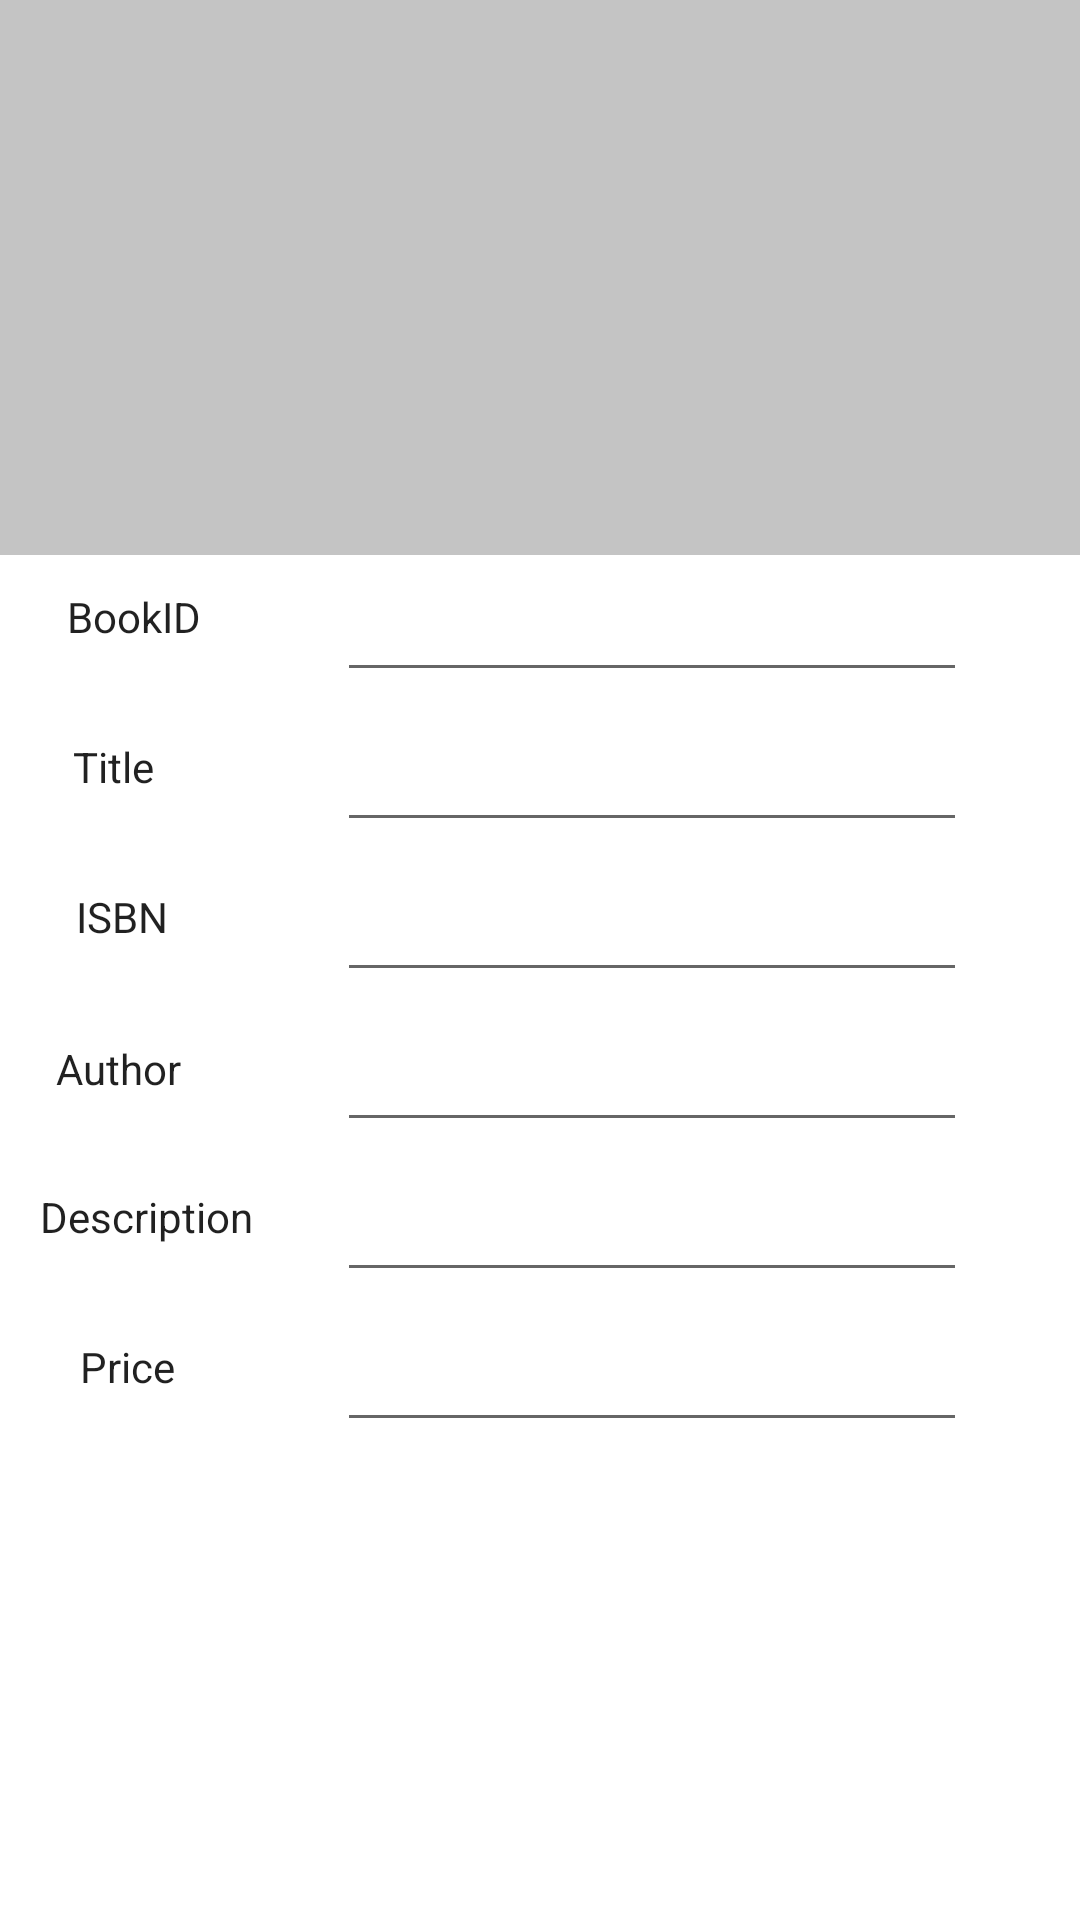

The Android layout XML behind this screen, and the referenced resources:
<!-- AndroidManifest.xml: application theme Theme.Lab2 -->
<!-- res/layout/activity_main.xml -->
<?xml version="1.0" encoding="utf-8"?>
<ScrollView xmlns:android="http://schemas.android.com/apk/res/android"
    xmlns:app="http://schemas.android.com/apk/res-auto"
    xmlns:tools="http://schemas.android.com/tools"
    android:layout_width="match_parent"
    android:fillViewport="true"
    android:layout_height="match_parent">

<androidx.constraintlayout.widget.ConstraintLayout
    android:layout_width="match_parent"
    android:layout_height="match_parent"
    android:onClick="setISBN"
    tools:context=".MainActivity">

    <TextView
        android:id="@+id/textView6"
        android:layout_width="71dp"
        android:layout_height="28dp"
        android:text="Price"
        android:textAppearance="@style/TextAppearance.AppCompat.Body1"
        app:layout_constraintBottom_toTopOf="@+id/guideline8"
        app:layout_constraintEnd_toStartOf="@+id/guideline"
        app:layout_constraintStart_toStartOf="@+id/guideline9"
        app:layout_constraintTop_toTopOf="@+id/guideline7" />

    <TextView
        android:id="@+id/textView5"
        android:layout_width="98dp"
        android:layout_height="28dp"
        android:text="Description"
        android:textAppearance="@style/TextAppearance.AppCompat.Body1"
        app:layout_constraintBottom_toTopOf="@+id/guideline7"
        app:layout_constraintEnd_toStartOf="@+id/guideline"
        app:layout_constraintStart_toStartOf="@+id/guideline9"
        app:layout_constraintTop_toTopOf="@+id/guideline6" />

    <TextView
        android:id="@+id/textView4"
        android:layout_width="87dp"
        android:layout_height="27dp"
        android:text="Author"
        android:textAppearance="@style/TextAppearance.AppCompat.Body1"
        app:layout_constraintBottom_toTopOf="@+id/guideline6"
        app:layout_constraintEnd_toStartOf="@+id/guideline"
        app:layout_constraintStart_toStartOf="@+id/guideline9"
        app:layout_constraintTop_toTopOf="@+id/guideline5" />

    <TextView
        android:id="@+id/textView2"
        android:layout_width="76dp"
        android:layout_height="28dp"
        android:text="Title"
        android:textAppearance="@style/TextAppearance.AppCompat.Body1"
        app:layout_constraintBottom_toTopOf="@+id/guideline4"
        app:layout_constraintEnd_toStartOf="@+id/guideline"
        app:layout_constraintStart_toStartOf="@+id/guideline9"
        app:layout_constraintTop_toTopOf="@+id/guideline3" />

    <TextView
        android:id="@+id/textView3"
        android:layout_width="74dp"
        android:layout_height="28dp"
        android:text="ISBN"
        android:textAppearance="@style/TextAppearance.AppCompat.Body1"
        app:layout_constraintBottom_toTopOf="@+id/guideline5"
        app:layout_constraintEnd_toStartOf="@+id/guideline"
        app:layout_constraintStart_toStartOf="@+id/guideline9"
        app:layout_constraintTop_toTopOf="@+id/guideline4" />

    <EditText
        android:id="@+id/editTextTextPersonName"
        android:layout_width="wrap_content"
        android:layout_height="wrap_content"
        android:ems="10"
        android:inputType="textPersonName"
        app:layout_constraintBottom_toTopOf="@+id/guideline3"
        app:layout_constraintEnd_toStartOf="@+id/guideline10"
        app:layout_constraintStart_toStartOf="@+id/guideline"
        app:layout_constraintTop_toTopOf="@+id/guideline2" />

    <EditText
        android:id="@+id/editTextTextPersonName2"
        android:layout_width="wrap_content"
        android:layout_height="wrap_content"
        android:ems="10"
        android:inputType="textPersonName"
        app:layout_constraintBottom_toTopOf="@+id/guideline4"
        app:layout_constraintEnd_toStartOf="@+id/guideline10"
        app:layout_constraintStart_toStartOf="@+id/guideline"
        app:layout_constraintTop_toTopOf="@+id/guideline3" />

    <EditText
        android:id="@+id/editTextTextPersonName3"
        android:layout_width="wrap_content"
        android:layout_height="wrap_content"
        android:ems="10"
        android:inputType="textPersonName"
        app:layout_constraintBottom_toTopOf="@+id/guideline5"
        app:layout_constraintEnd_toStartOf="@+id/guideline10"
        app:layout_constraintStart_toStartOf="@+id/guideline"
        app:layout_constraintTop_toTopOf="@+id/guideline4" />

    <EditText
        android:id="@+id/editTextTextPersonName4"
        android:layout_width="wrap_content"
        android:layout_height="wrap_content"
        android:ems="10"
        android:inputType="textPersonName"
        app:layout_constraintBottom_toTopOf="@+id/guideline6"
        app:layout_constraintEnd_toStartOf="@+id/guideline10"
        app:layout_constraintStart_toStartOf="@+id/guideline"
        app:layout_constraintTop_toTopOf="@+id/guideline5" />

    <EditText
        android:id="@+id/editTextTextPersonName5"
        android:layout_width="wrap_content"
        android:layout_height="wrap_content"
        android:ems="10"
        android:inputType="textPersonName"
        app:layout_constraintBottom_toTopOf="@+id/guideline7"
        app:layout_constraintEnd_toStartOf="@+id/guideline10"
        app:layout_constraintStart_toStartOf="@+id/guideline"
        app:layout_constraintTop_toTopOf="@+id/guideline6" />

    <TextView
        android:id="@+id/textView"
        android:layout_width="80dp"
        android:layout_height="28dp"
        android:text="BookID"
        android:textAppearance="@style/TextAppearance.AppCompat.Body1"
        app:layout_constraintBottom_toTopOf="@+id/guideline3"
        app:layout_constraintEnd_toStartOf="@+id/guideline"
        app:layout_constraintStart_toStartOf="@+id/guideline9"
        app:layout_constraintTop_toTopOf="@+id/guideline2" />

    <EditText
        android:id="@+id/editTextNumberDecimal"
        android:layout_width="wrap_content"
        android:layout_height="wrap_content"
        android:ems="10"
        android:inputType="numberDecimal"
        app:layout_constraintBottom_toTopOf="@+id/guideline8"
        app:layout_constraintEnd_toStartOf="@+id/guideline10"
        app:layout_constraintStart_toStartOf="@+id/guideline"
        app:layout_constraintTop_toTopOf="@+id/guideline7" />

    <androidx.constraintlayout.widget.Guideline
        android:id="@+id/guideline"
        android:layout_width="wrap_content"
        android:layout_height="wrap_content"
        android:orientation="vertical"
        app:layout_constraintGuide_percent="0.30656934" />

    <androidx.constraintlayout.widget.Guideline
        android:id="@+id/guideline2"
        android:layout_width="wrap_content"
        android:layout_height="wrap_content"
        android:orientation="horizontal"
        app:layout_constraintGuide_begin="185dp" />

    <androidx.constraintlayout.widget.Guideline
        android:id="@+id/guideline3"
        android:layout_width="wrap_content"
        android:layout_height="wrap_content"
        android:orientation="horizontal"
        app:layout_constraintGuide_begin="235dp" />

    <androidx.constraintlayout.widget.Guideline
        android:id="@+id/guideline4"
        android:layout_width="wrap_content"
        android:layout_height="wrap_content"
        android:orientation="horizontal"
        app:layout_constraintGuide_begin="285dp" />

    <androidx.constraintlayout.widget.Guideline
        android:id="@+id/guideline5"
        android:layout_width="wrap_content"
        android:layout_height="wrap_content"
        android:orientation="horizontal"
        app:layout_constraintGuide_begin="335dp" />

    <androidx.constraintlayout.widget.Guideline
        android:id="@+id/guideline6"
        android:layout_width="wrap_content"
        android:layout_height="wrap_content"
        android:orientation="horizontal"
        app:layout_constraintGuide_begin="385dp" />

    <androidx.constraintlayout.widget.Guideline
        android:id="@+id/guideline7"
        android:layout_width="wrap_content"
        android:layout_height="wrap_content"
        android:orientation="horizontal"
        app:layout_constraintGuide_begin="435dp" />

    <androidx.constraintlayout.widget.Guideline
        android:id="@+id/guideline8"
        android:layout_width="wrap_content"
        android:layout_height="wrap_content"
        android:orientation="horizontal"
        app:layout_constraintGuide_begin="485dp" />

    <androidx.constraintlayout.widget.Guideline
        android:id="@+id/guideline9"
        android:layout_width="wrap_content"
        android:layout_height="wrap_content"
        android:orientation="vertical"
        app:layout_constraintGuide_percent="0.03892944" />

    <androidx.constraintlayout.widget.Guideline
        android:id="@+id/guideline10"
        android:layout_width="wrap_content"
        android:layout_height="wrap_content"
        android:orientation="vertical"
        app:layout_constraintGuide_percent="0.9" />

    <FrameLayout
        android:id="@+id/frame_layout"
        android:layout_width="0dp"
        android:layout_height="0dp"
        android:layout_marginTop="4dp"
        app:layout_constraintBottom_toBottomOf="parent"
        app:layout_constraintEnd_toEndOf="parent"
        app:layout_constraintHorizontal_bias="1.0"
        app:layout_constraintStart_toStartOf="parent"
        app:layout_constraintTop_toTopOf="@+id/guideline8">

    </FrameLayout>

    <FrameLayout
        android:id="@+id/touch_frame"
        android:layout_width="0dp"
        android:layout_height="0dp"
        android:background="#C4C4C4"
        app:layout_constraintBottom_toTopOf="@+id/guideline2"
        app:layout_constraintEnd_toEndOf="parent"
        app:layout_constraintStart_toStartOf="parent"
        app:layout_constraintTop_toTopOf="parent">

    </FrameLayout>

</androidx.constraintlayout.widget.ConstraintLayout>

</ScrollView>
<!-- resources referenced by this layout -->
<resources>
  <style name="Theme.Lab2" parent="Theme.MaterialComponents.DayNight.NoActionBar">
          
          <item name="colorPrimary">@color/purple_500</item>
          <item name="colorPrimaryVariant">@color/purple_700</item>
          <item name="colorOnPrimary">@color/white</item>
          
          <item name="colorSecondary">@color/teal_200</item>
          <item name="colorSecondaryVariant">@color/teal_700</item>
          <item name="colorOnSecondary">@color/black</item>
          
          <item name="android:statusBarColor">?attr/colorPrimaryVariant</item>
          
      </style>
  <!-- not gathered from this repository: default colours our renderer supplied (Android Studio template values) -->
  <color name="purple_500">#FF6200EE</color>
  <color name="purple_700">#FF3700B3</color>
  <color name="teal_200">#FF03DAC5</color>
  <color name="teal_700">#FF018786</color>
  <color name="black">#FF000000</color>
  <color name="white">#FFFFFFFF</color>
</resources>
